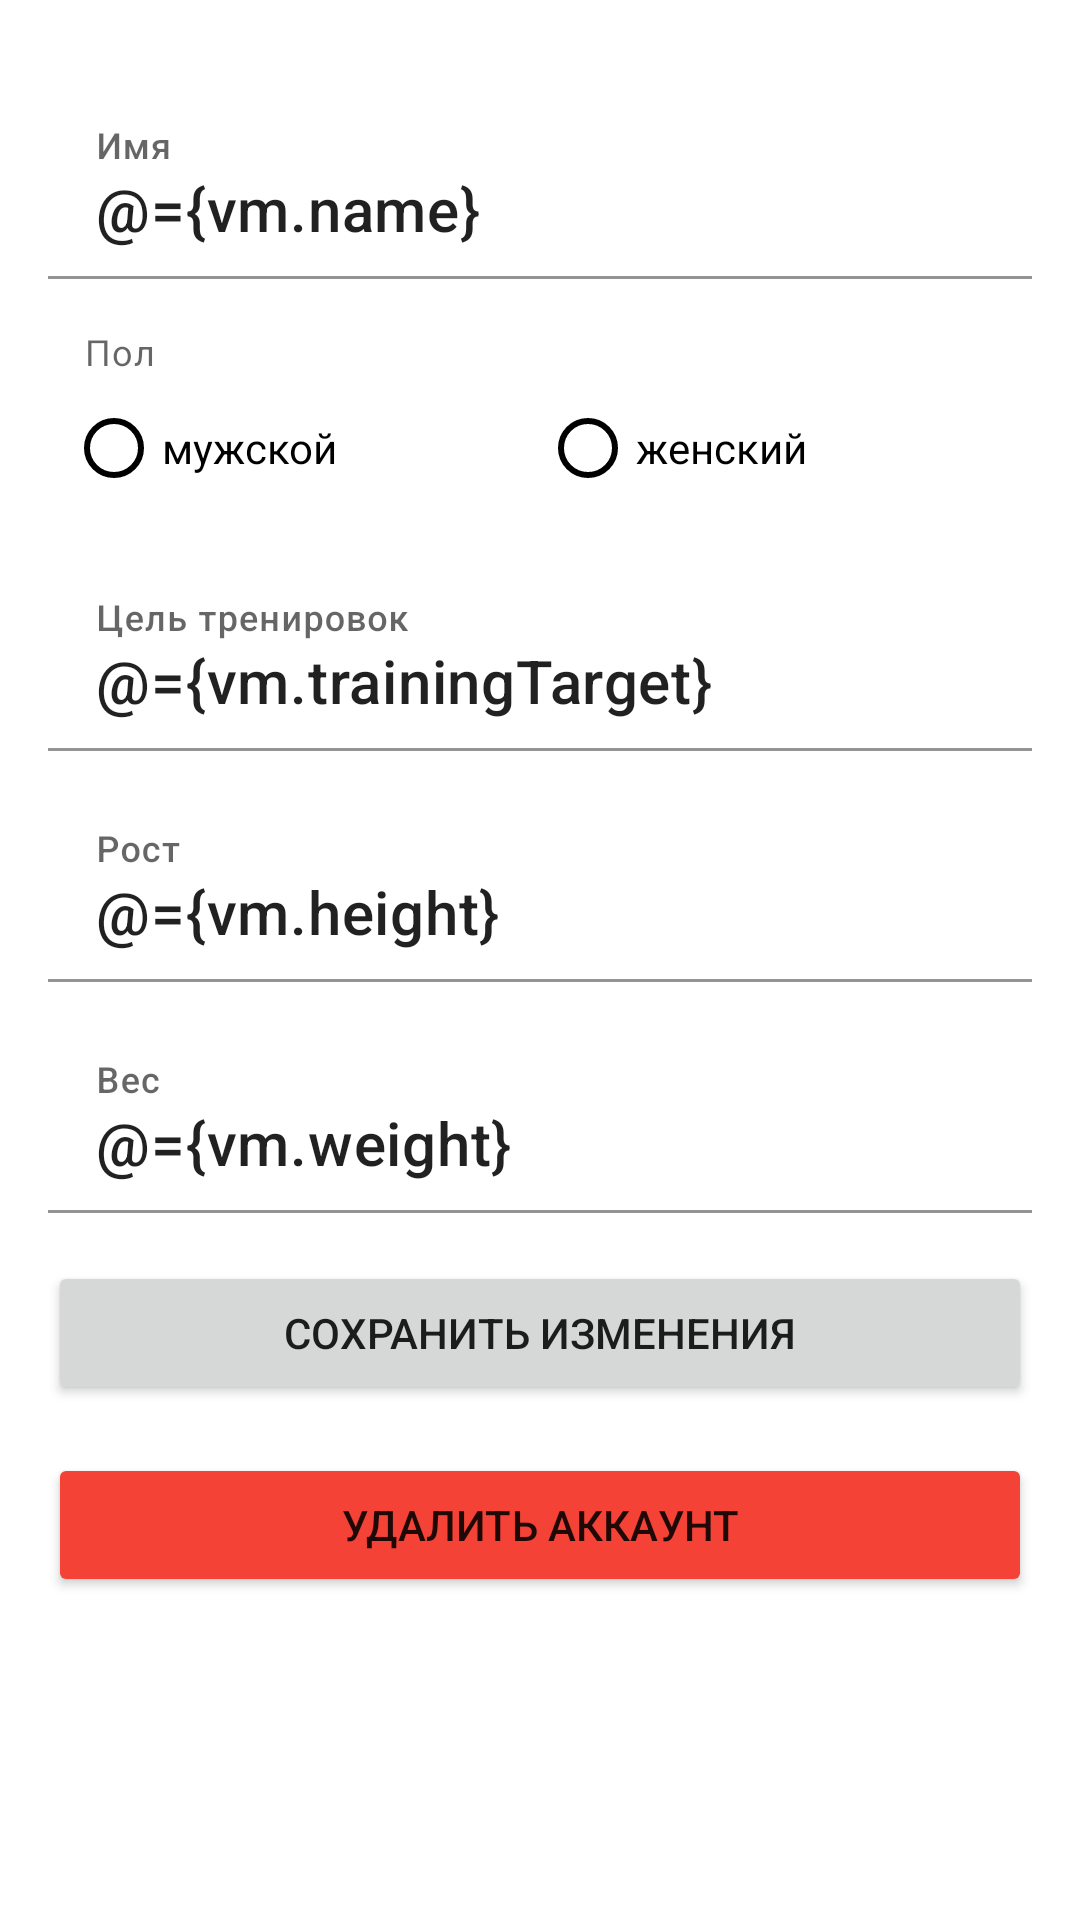

Reconstruct the res/layout file that produces this screen, plus the resources it refers to.
<!-- AndroidManifest.xml: application theme AppThemeLight -->
<!-- res/layout/fragment_edit_profile.xml -->
<?xml version="1.0" encoding="utf-8"?>
<layout xmlns:android="http://schemas.android.com/apk/res/android"
    xmlns:app="http://schemas.android.com/apk/res-auto"
    xmlns:tools="http://schemas.android.com/tools">

    <data>

        <variable
            name="vm"
            type="com.iakull.fithelper.ui.profile.edit_profile.EditProfileViewModel" />
    </data>

    <ScrollView
        android:layout_width="match_parent"
        android:layout_height="wrap_content"
        android:overScrollMode="never">

        <LinearLayout
            android:layout_width="match_parent"
            android:layout_height="wrap_content"
            android:orientation="vertical"
            android:padding="@dimen/frame_padding">

            <com.google.android.material.textfield.TextInputLayout
                android:layout_width="match_parent"
                android:layout_height="wrap_content"
                android:layout_marginTop="@dimen/frame_padding"
                android:hint="@string/username">

                <com.google.android.material.textfield.TextInputEditText
                    android:layout_width="match_parent"
                    android:layout_height="wrap_content"
                    android:text="@={vm.name}"
                    android:textAppearance="@style/TextAppearance.MaterialComponents.Headline6"
                    tools:text="@tools:sample/full_names" />

            </com.google.android.material.textfield.TextInputLayout>

            <TextView
                android:layout_width="wrap_content"
                android:layout_height="wrap_content"
                android:layout_marginStart="12dp"
                android:layout_marginTop="@dimen/frame_padding"
                android:text="@string/gender"
                android:textAppearance="@style/TextAppearance.MaterialComponents.Caption" />

            <RadioGroup
                android:id="@+id/gender"
                android:layout_width="match_parent"
                android:layout_height="wrap_content"
                android:orientation="horizontal"
                android:paddingStart="6dp"
                android:paddingEnd="6dp">

                <RadioButton
                    android:id="@+id/male"
                    android:layout_width="0dp"
                    android:layout_height="wrap_content"
                    android:layout_weight="1"
                    android:text="@string/male" />

                <RadioButton
                    android:id="@+id/female"
                    android:layout_width="0dp"
                    android:layout_height="wrap_content"
                    android:layout_weight="1"
                    android:text="@string/female" />

            </RadioGroup>

            <com.google.android.material.textfield.TextInputLayout
                android:layout_width="match_parent"
                android:layout_height="wrap_content"
                android:layout_marginTop="@dimen/frame_padding"
                android:hint="@string/training_target">

                <com.google.android.material.textfield.TextInputEditText
                    android:layout_width="match_parent"
                    android:layout_height="wrap_content"
                    android:text="@={vm.trainingTarget}"
                    android:textAppearance="@style/TextAppearance.MaterialComponents.Headline6"
                    tools:text="похудеть" />

            </com.google.android.material.textfield.TextInputLayout>

            <com.google.android.material.textfield.TextInputLayout
                android:layout_width="match_parent"
                android:layout_height="wrap_content"
                android:layout_marginTop="@dimen/frame_padding"
                android:hint="@string/height">

                <com.google.android.material.textfield.TextInputEditText
                    android:layout_width="match_parent"
                    android:layout_height="wrap_content"
                    android:text="@={vm.height}"
                    android:textAppearance="@style/TextAppearance.MaterialComponents.Headline6"
                    tools:text="@string/height" />
            </com.google.android.material.textfield.TextInputLayout>

            <com.google.android.material.textfield.TextInputLayout
                android:layout_width="match_parent"
                android:layout_height="wrap_content"
                android:layout_marginTop="@dimen/frame_padding"
                android:hint="@string/weightkg">

                <com.google.android.material.textfield.TextInputEditText
                    android:layout_width="match_parent"
                    android:layout_height="wrap_content"
                    android:text="@={vm.weight}"
                    android:textAppearance="@style/TextAppearance.MaterialComponents.Headline6"
                    tools:text="@string/weightkg" />
            </com.google.android.material.textfield.TextInputLayout>

            <Button
                android:id="@+id/saveBtn"
                android:layout_width="match_parent"
                android:layout_height="wrap_content"
                android:layout_marginTop="@dimen/frame_padding"
                android:text="@string/save_changes"
                app:cornerRadius="16dp" />

            <Button
                android:id="@+id/delProfileBtn"
                android:layout_width="match_parent"
                android:layout_height="wrap_content"
                android:layout_marginTop="@dimen/frame_padding"
                android:backgroundTint="#F44336"
                android:text="@string/del_account"
                app:cornerRadius="16dp" />

        </LinearLayout>

    </ScrollView>

</layout>
<!-- resources referenced by this layout -->
<resources>
  <dimen name="frame_padding">16dp</dimen>
  <string name="del_account">Удалить аккаунт</string>
  <string name="female">женский</string>
  <string name="gender">Пол</string>
  <string name="height">Рост</string>
  <string name="male">мужской</string>
  <string name="save_changes">Сохранить изменения</string>
  <string name="training_target">Цель тренировок</string>
  <string name="username">Имя</string>
  <string name="weightkg">Вес</string>
  <style name="AppThemeLight" parent="BaseAppThemeLight" />
  <style name="BaseAppThemeLight" parent="Theme.MaterialComponents.Light.DarkActionBar">
          <item name="android:windowBackground">@color/background</item>
          <item name="colorPrimaryDark">@color/colorPrimaryDark</item>
          <item name="colorPrimary">@color/colorPrimary</item>
          <item name="colorAccent">@color/colorAccent</item>
          <item name="colorControlNormal">@color/black</item>
  
          <item name="bottomSheetDialogTheme">
              @style/ThemeOverlay.BaseAppThemeLight.BottomSheetDialog
          </item>
          <item name="textInputStyle">@style/Widget.BaseAppThemeLight.TextInput</item>
          <item name="floatingActionButtonStyle">
              @style/Widget.BaseAppThemeLight.FloatingActionButton
          </item>
      </style>
  <color name="background">@color/white</color>
  <color name="colorPrimaryDark">@color/clr600</color>
  <color name="colorPrimary">@color/clr600</color>
  <color name="colorAccent">@color/clr600</color>
  <color name="black">#000000</color>
  <style name="ThemeOverlay.BaseAppThemeLight.BottomSheetDialog" parent="Theme.MaterialComponents.Light.BottomSheetDialog">
          <item name="colorPrimaryDark">@color/colorPrimaryDark</item>
          <item name="colorPrimary">@color/colorPrimary</item>
          <item name="colorAccent">@color/colorAccent</item>
          <item name="colorControlNormal">@color/black</item>
  
          
          <item name="android:windowIsFloating">false</item>
          <item name="android:windowSoftInputMode">adjustResize</item>
          
  
          <item name="textInputStyle">@style/Widget.BaseAppThemeLight.TextInput</item>
      </style>
  <style name="Widget.BaseAppThemeLight.TextInput" parent="Widget.MaterialComponents.TextInputLayout.FilledBox">
          <item name="boxBackgroundColor">?android:attr/windowBackground</item>
      </style>
  <style name="Widget.BaseAppThemeLight.FloatingActionButton" parent="Widget.MaterialComponents.FloatingActionButton">
          <item name="backgroundTint">@color/colorAccent</item>
          <item name="tint">@color/white</item>
      </style>
  <color name="white">#ffffff</color>
  <color name="clr600">#4469EB</color>
</resources>
